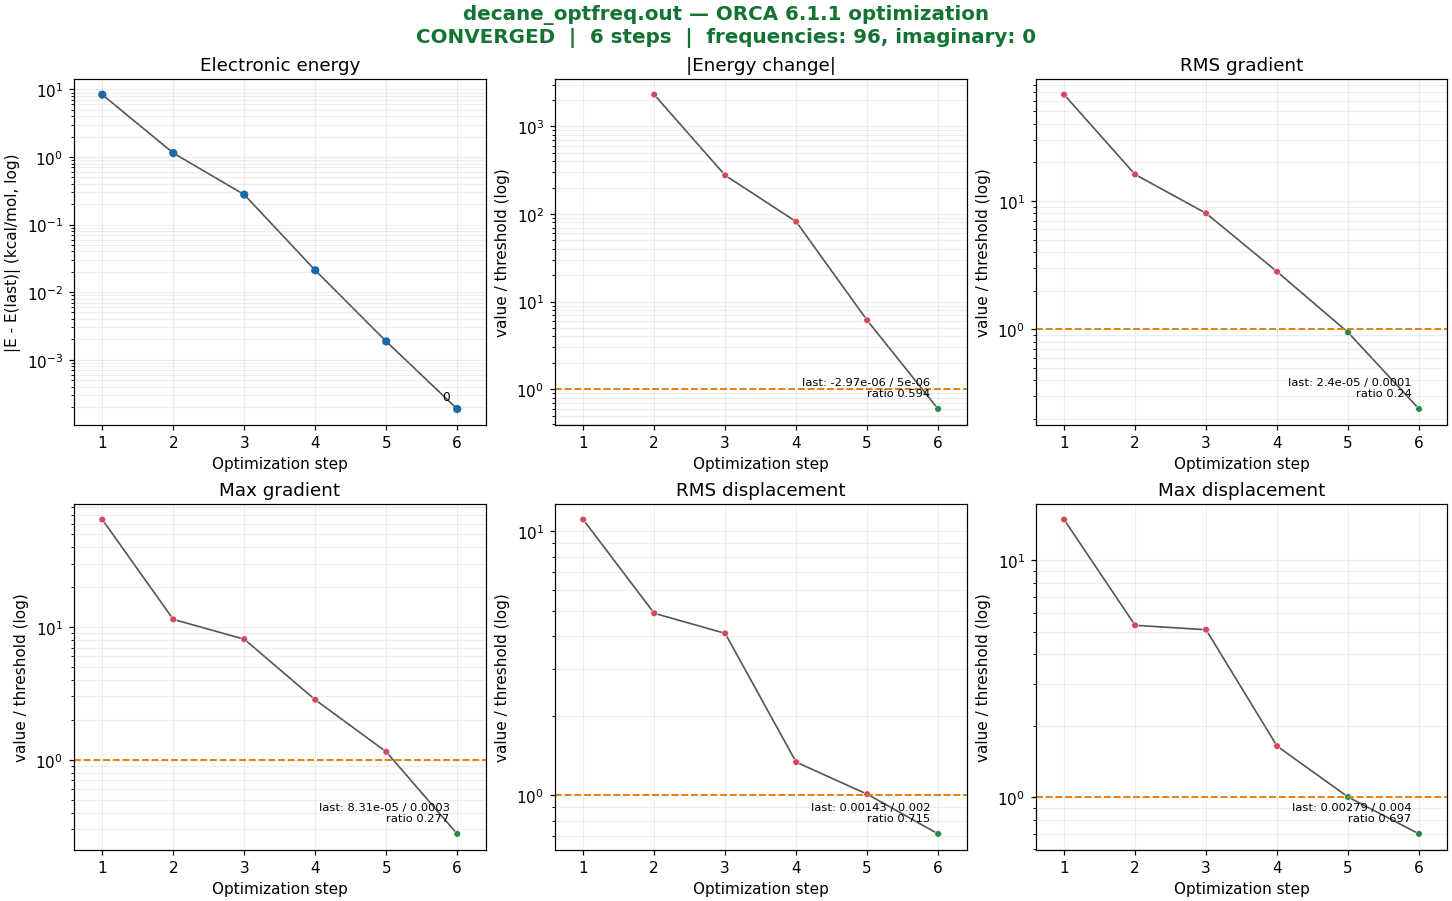

The file beside this chart, header and first rows:
step, energy_eh, energy_change, rms_gradient, max_gradient, rms_step, max_step
1, -393.7, , 0.006722, 0.01933, 0.02212, 0.05953
2, -393.8, -0.01154, 0.001607, 0.003425, 0.009777, 0.02126
3, -393.8, -0.001382, 0.0008005, 0.002429, 0.008205, 0.02037
4, -393.8, -0.0004089, 0.0002809, 0.0008498, 0.002672, 0.006558
5, -393.8, -3.056e-05, 9.45787e-05, 0.0003448, 0.002022, 0.003997
6, -393.8, -2.9693e-06, 2.39538e-05, 8.30928e-05, 0.00143, 0.00279
